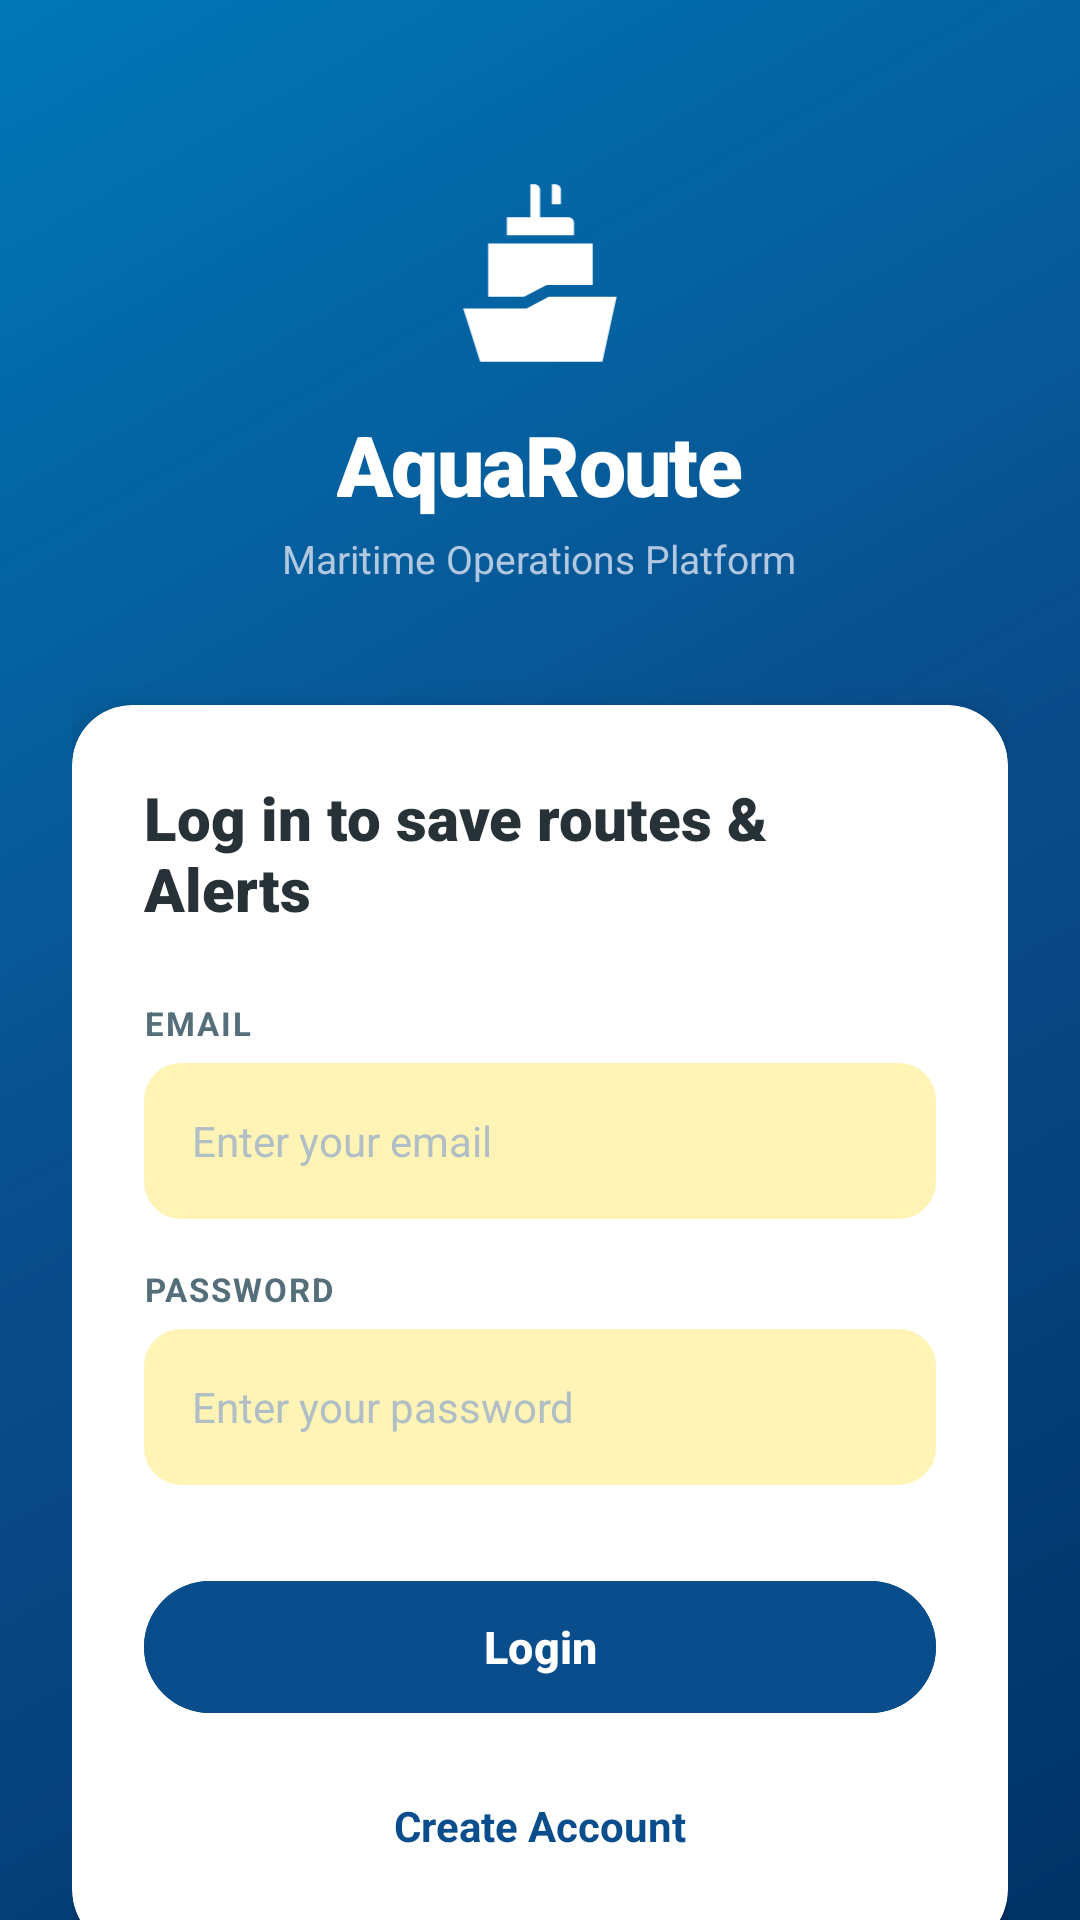

Android layout source for this screen:
<!-- AndroidManifest.xml: activity theme Theme.Auth -->
<!-- res/layout/activity_login.xml -->
<?xml version="1.0" encoding="utf-8"?>
<androidx.constraintlayout.widget.ConstraintLayout
    xmlns:android="http://schemas.android.com/apk/res/android"
    xmlns:app="http://schemas.android.com/apk/res-auto"
    xmlns:tools="http://schemas.android.com/tools"
    android:layout_width="match_parent"
    android:layout_height="match_parent"
    android:background="@drawable/auth_background"
    tools:context=".View.LoginActivity">

    
    <ScrollView
        android:layout_width="0dp"
        android:layout_height="0dp"
        android:fillViewport="true"
        android:scrollbars="none"
        app:layout_constraintTop_toTopOf="parent"
        app:layout_constraintBottom_toBottomOf="parent"
        app:layout_constraintStart_toStartOf="parent"
        app:layout_constraintEnd_toEndOf="parent">

        <LinearLayout
            android:layout_width="match_parent"
            android:layout_height="wrap_content"
            android:orientation="vertical"
            android:gravity="center_horizontal"
            android:paddingStart="24dp"
            android:paddingEnd="24dp"
            android:paddingTop="60dp"
            android:paddingBottom="40dp">

            
            <ImageView
                android:layout_width="64dp"
                android:layout_height="64dp"
                android:src="@drawable/ic_aquaroute_logo"
                android:contentDescription="AquaRoute Logo"
                android:layout_marginBottom="12dp" />

            
            <TextView
                android:layout_width="wrap_content"
                android:layout_height="wrap_content"
                android:text="AquaRoute"
                android:textColor="#FFFFFF"
                android:textSize="28sp"
                android:textStyle="bold"
                android:fontFamily="sans-serif-black"
                android:letterSpacing="-0.02"
                android:layout_marginBottom="4dp" />

            <TextView
                android:layout_width="wrap_content"
                android:layout_height="wrap_content"
                android:text="Maritime Operations Platform"
                android:textColor="#B2C8E0"
                android:textSize="13sp"
                android:layout_marginBottom="40dp" />

            
            <androidx.cardview.widget.CardView
                android:id="@+id/LoginCard"
                android:layout_width="match_parent"
                android:layout_height="wrap_content"
                app:cardCornerRadius="20dp"
                app:cardElevation="8dp"
                app:cardBackgroundColor="#FFFFFF">

                <LinearLayout
                    android:layout_width="match_parent"
                    android:layout_height="wrap_content"
                    android:orientation="vertical"
                    android:padding="24dp">

                    
                    <TextView
                        android:layout_width="wrap_content"
                        android:layout_height="wrap_content"
                        android:text="Log in to save routes &amp; Alerts"
                        android:textColor="@color/dark_text"
                        android:textSize="20sp"
                        android:textStyle="bold"
                        android:fontFamily="sans-serif-black"
                        android:layout_marginBottom="24dp" />

                    
                    <TextView
                        android:layout_width="wrap_content"
                        android:layout_height="wrap_content"
                        android:text="Email"
                        android:textColor="@color/medium_text"
                        android:textSize="11sp"
                        android:textStyle="bold"
                        android:textAllCaps="true"
                        android:letterSpacing="0.06"
                        android:layout_marginBottom="6dp" />

                    
                    <EditText
                        android:id="@+id/etEmail"
                        android:layout_width="match_parent"
                        android:layout_height="52dp"
                        android:background="@drawable/edittext_background"
                        android:hint="Enter your email"
                        android:textColorHint="@color/text_hint"
                        android:textColor="@color/dark_text"
                        android:inputType="textEmailAddress"
                        android:paddingStart="16dp"
                        android:paddingEnd="16dp"
                        android:textSize="14sp"
                        android:layout_marginBottom="16dp" />

                    
                    <TextView
                        android:layout_width="wrap_content"
                        android:layout_height="wrap_content"
                        android:text="Password"
                        android:textColor="@color/medium_text"
                        android:textSize="11sp"
                        android:textStyle="bold"
                        android:textAllCaps="true"
                        android:letterSpacing="0.06"
                        android:layout_marginBottom="6dp" />

                    
                    <EditText
                        android:id="@+id/etPassword"
                        android:layout_width="match_parent"
                        android:layout_height="52dp"
                        android:background="@drawable/edittext_background"
                        android:hint="Enter your password"
                        android:textColorHint="@color/text_hint"
                        android:textColor="@color/dark_text"
                        android:inputType="textPassword"
                        android:paddingStart="16dp"
                        android:paddingEnd="16dp"
                        android:textSize="14sp"
                        android:layout_marginBottom="28dp" />

                    
                    <Button
                        android:id="@+id/btnLogin"
                        android:layout_width="match_parent"
                        android:layout_height="52dp"
                        android:backgroundTint="@color/primary"
                        android:text="Login"
                        android:textColor="@android:color/white"
                        android:textSize="15sp"
                        android:textStyle="bold"
                        android:layout_marginBottom="16dp"
                        app:cornerRadius="26dp" />

                    
                    <ProgressBar
                        android:id="@+id/progressBar"
                        android:layout_width="wrap_content"
                        android:layout_height="wrap_content"
                        android:layout_gravity="center"
                        android:visibility="gone"
                        android:layout_marginBottom="8dp" />

                    
                    <TextView
                        android:id="@+id/tvCreateAccount"
                        android:layout_width="wrap_content"
                        android:layout_height="wrap_content"
                        android:text="Create Account"
                        android:textColor="@color/primary"
                        android:textSize="14sp"
                        android:textStyle="bold"
                        android:layout_gravity="center_horizontal"
                        android:padding="8dp"
                        android:clickable="true"
                        android:focusable="true"
                        android:background="?attr/selectableItemBackground" />

                </LinearLayout>
            </androidx.cardview.widget.CardView>

        </LinearLayout>
    </ScrollView>

</androidx.constraintlayout.widget.ConstraintLayout>
<!-- resources referenced by this layout -->
<resources>
  <color name="dark_text">#263238</color>
  <color name="medium_text">#546E7A</color>
  <color name="primary">#0A4D8C</color>
  <color name="text_hint">#B0BEC5</color>
  <!-- drawable auth_background (drawable) -->
  <?xml version="1.0" encoding="utf-8"?>
  <shape xmlns:android="http://schemas.android.com/apk/res/android"
      android:shape="rectangle">
      <gradient
          android:angle="135"
          android:startColor="#003366"
          android:centerColor="#0A4D8C"
          android:endColor="#0077B6"
          android:type="linear" />
  </shape>
  <!-- drawable edittext_background (drawable) -->
  <?xml version="1.0" encoding="utf-8"?>
  <shape xmlns:android="http://schemas.android.com/apk/res/android">
      <solid android:color="#FFF4B5" />
      <corners android:radius="12dp" />
      <stroke
          android:width="1dp"
          android:color="#FFF4B5" />
  </shape>
  <!-- drawable ic_aquaroute_logo (drawable) -->
  <?xml version="1.0" encoding="utf-8"?>
  <vector xmlns:android="http://schemas.android.com/apk/res/android"
      android:width="48dp"
      android:height="55dp"
      android:viewportWidth="242"
      android:viewportHeight="278">
  
      
      <path
          android:fillColor="#FFFFFF"
          android:pathData="
              M211.1,263.1
              H34.6
              L10.1,186.1
              H101.6
              L133.6,169.1
              H231.6
              L211.1,263.1
              Z
  
              M197.1,152.1
              H130.6
              L98.1,169.1
              H46.1
              V92.1
              H197.1
              V152.1
              Z
  
              M113.1,6.1
              C117.518,6.1 121.1,9.682 121.1,14.1
              V54.1
              H162.1
              C166.518,54.1 170.1,57.682 170.1,62.1
              V80.1
              H73.1
              V54.1
              H107.1
              V6.1
              H113.1
              Z
  
              M143.1,6.1
              C147.518,6.1 151.1,9.682 151.1,14.1
              V35.1
              H138.1
              V6.1
              H143.1
              Z" />
  
  </vector>
  <style name="Theme.Auth" parent="Theme.AquaRouteSystem">
          <item name="android:windowBackground">@drawable/custom_backround1</item>
      </style>
  <style name="Theme.AquaRouteSystem" parent="Base.Theme.AquaRouteSystem" />
  <style name="Base.Theme.AquaRouteSystem" parent="Theme.Material3.DayNight.NoActionBar">
          
          <item name="colorPrimary">@color/deep_ocean_blue</item>
          <item name="colorOnPrimary">@color/white</item>
  
          
          <item name="colorSecondary">@color/teal_200</item>
          <item name="colorSecondaryVariant">@color/teal_700</item>
          <item name="colorOnSecondary">@color/black</item>
  
          
          <item name="android:statusBarColor">@color/deep_ocean_blue</item>
      </style>
  <color name="deep_ocean_blue">#003366</color>
  <color name="white">#FFFFFFFF</color>
  <color name="teal_200">#FF03DAC5</color>
  <color name="teal_700">#FF018786</color>
  <color name="black">#FF000000</color>
</resources>
